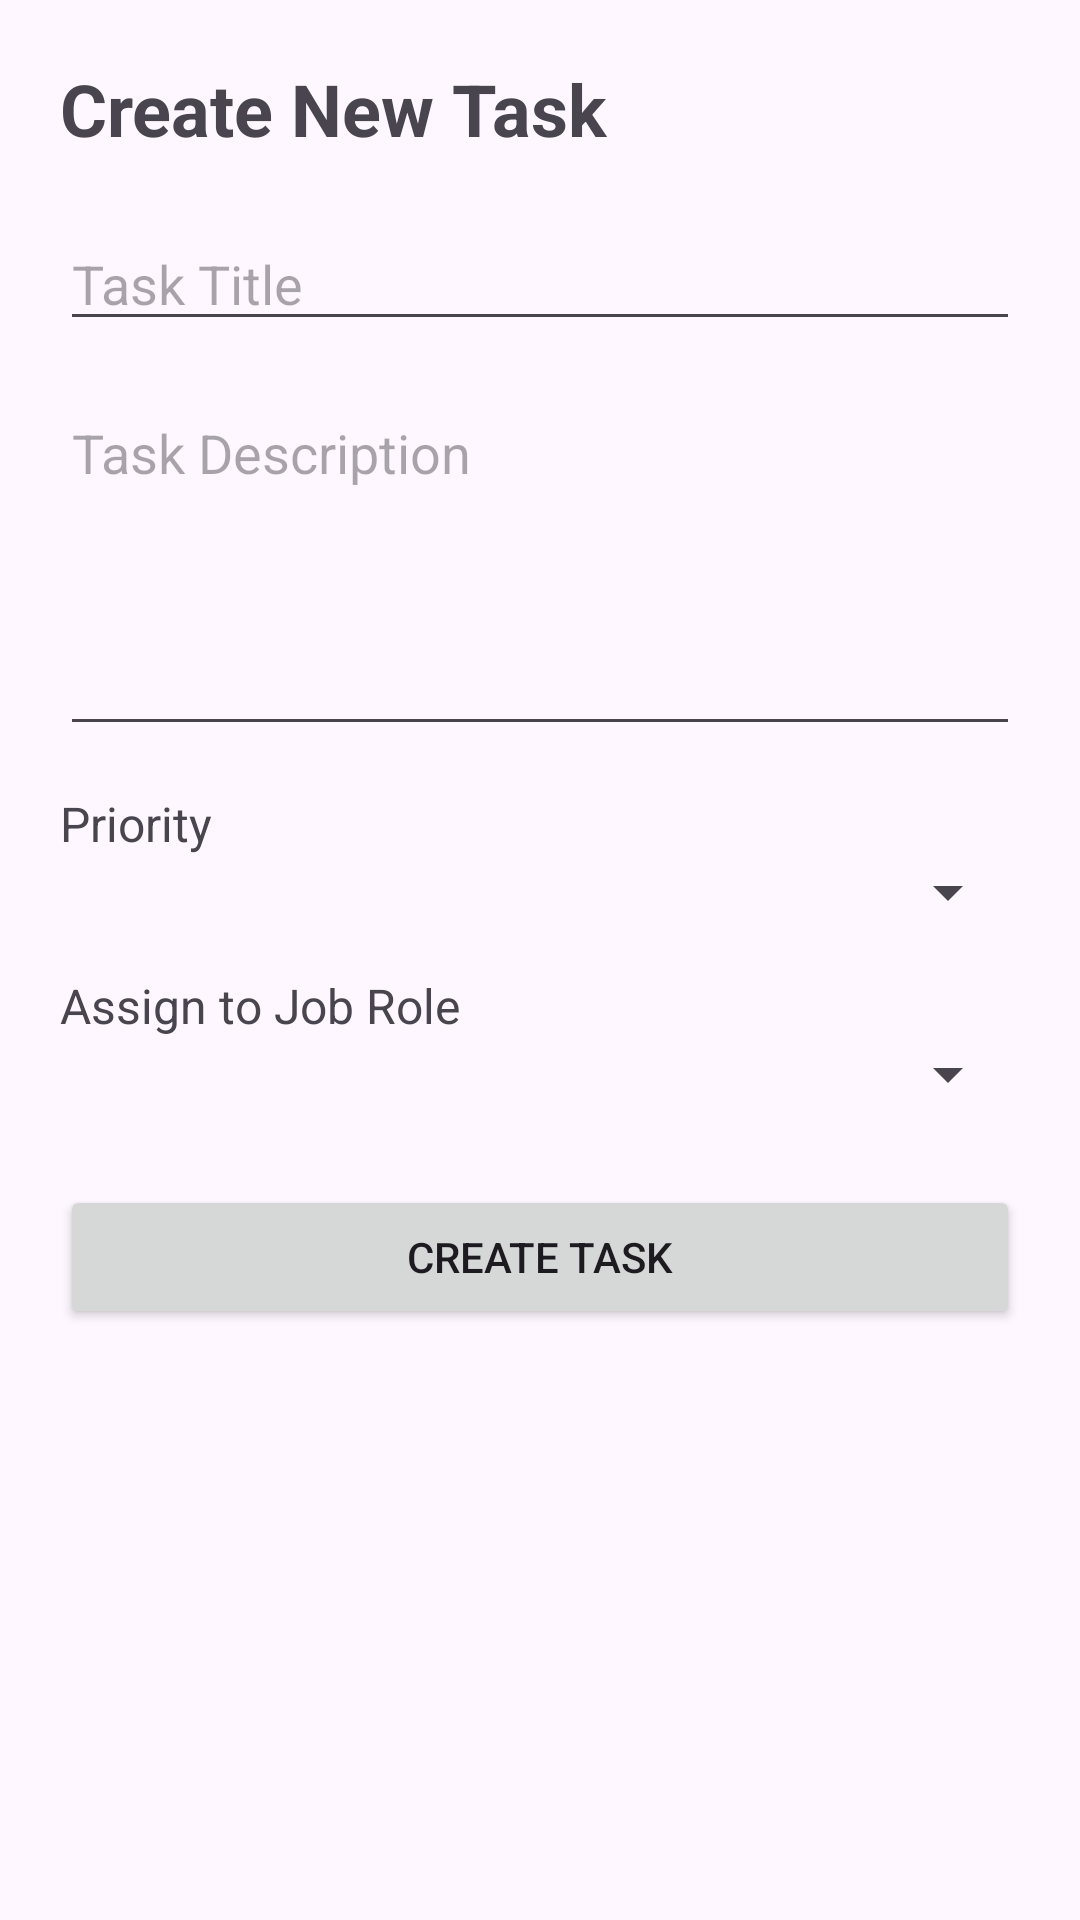

Reconstruct the res/layout file that produces this screen, plus the resources it refers to.
<!-- AndroidManifest.xml: application theme Theme.StaffLink -->
<!-- res/layout/activity_create_task.xml -->
<?xml version="1.0" encoding="utf-8"?>
<LinearLayout xmlns:android="http://schemas.android.com/apk/res/android"
    android:layout_width="match_parent"
    android:layout_height="match_parent"
    android:orientation="vertical"
    android:padding="20dp">

    <TextView
        android:layout_width="match_parent"
        android:layout_height="wrap_content"
        android:text="Create New Task"
        android:textSize="24sp"
        android:textStyle="bold"
        android:layout_marginBottom="20dp" />

    <EditText
        android:id="@+id/taskTitleInput"
        android:layout_width="match_parent"
        android:layout_height="wrap_content"
        android:hint="Task Title"
        android:inputType="textCapSentences"
        android:maxLength="100" />

    <EditText
        android:id="@+id/taskDescriptionInput"
        android:layout_width="match_parent"
        android:layout_height="120dp"
        android:layout_marginTop="15dp"
        android:hint="Task Description"
        android:gravity="top"
        android:inputType="textMultiLine"
        android:minLines="3" />

    <TextView
        android:layout_width="match_parent"
        android:layout_height="wrap_content"
        android:layout_marginTop="15dp"
        android:text="Priority"
        android:textSize="16sp" />

    <Spinner
        android:id="@+id/taskPrioritySpinner"
        android:layout_width="match_parent"
        android:layout_height="wrap_content" />

    <TextView
        android:layout_width="match_parent"
        android:layout_height="wrap_content"
        android:layout_marginTop="15dp"
        android:text="Assign to Job Role"
        android:textSize="16sp" />

    <Spinner
        android:id="@+id/taskRoleSpinner"
        android:layout_width="match_parent"
        android:layout_height="wrap_content" />

    <Button
        android:id="@+id/createTaskButton"
        android:layout_width="match_parent"
        android:layout_height="wrap_content"
        android:layout_marginTop="25dp"
        android:text="Create Task" />

</LinearLayout>
<!-- resources referenced by this layout -->
<resources>
  <style name="Theme.StaffLink" parent="Base.Theme.StaffLink" />
  <style name="Base.Theme.StaffLink" parent="Theme.Material3.DayNight.NoActionBar">
          
          
      </style>
</resources>
